Run: headless pygame with SDL's dummy video driver; simulated clock (each Clock.tick advances the game by its frame time, no real sleeping); random seed 0; keys injected as events and as key.get_pressed() state; no mouse input.
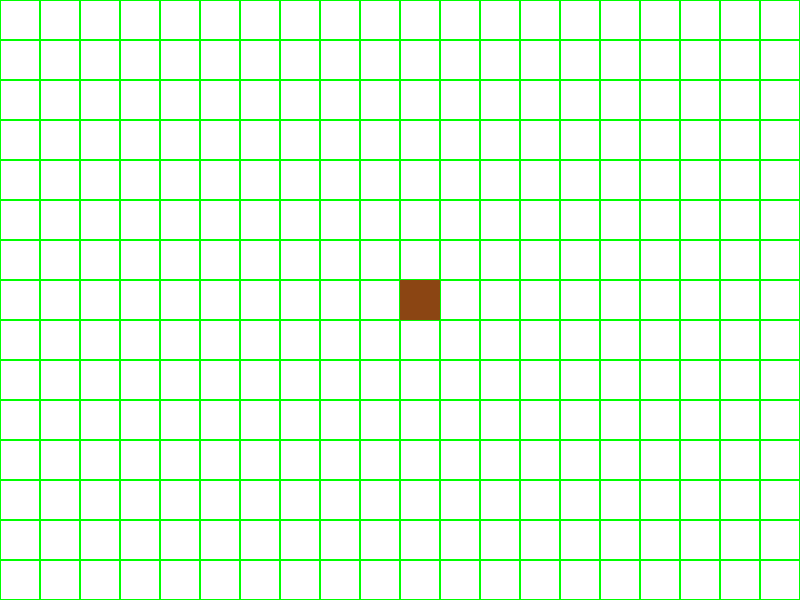
Frame 1 of 4 · flips 1–60 · no input
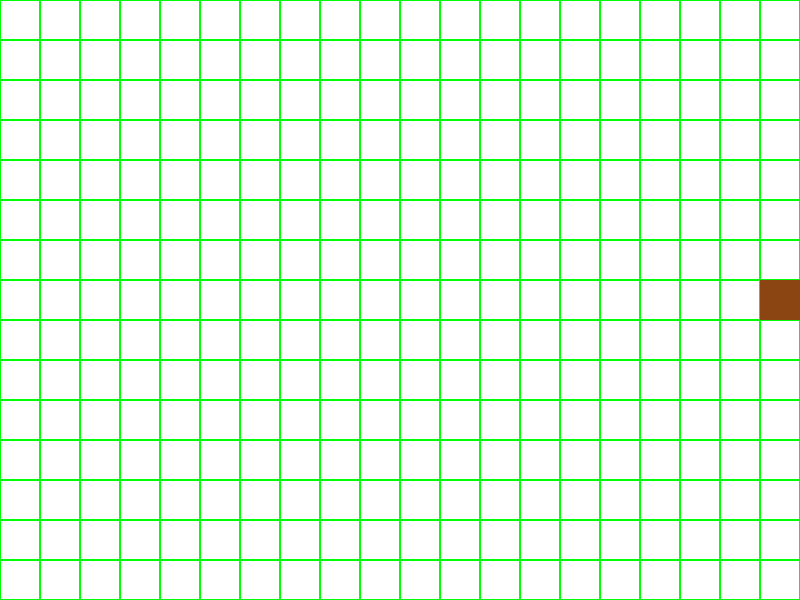
Frame 2 of 4 · flips 61–180 · tapped SPACE, RETURN · held RIGHT (→), D
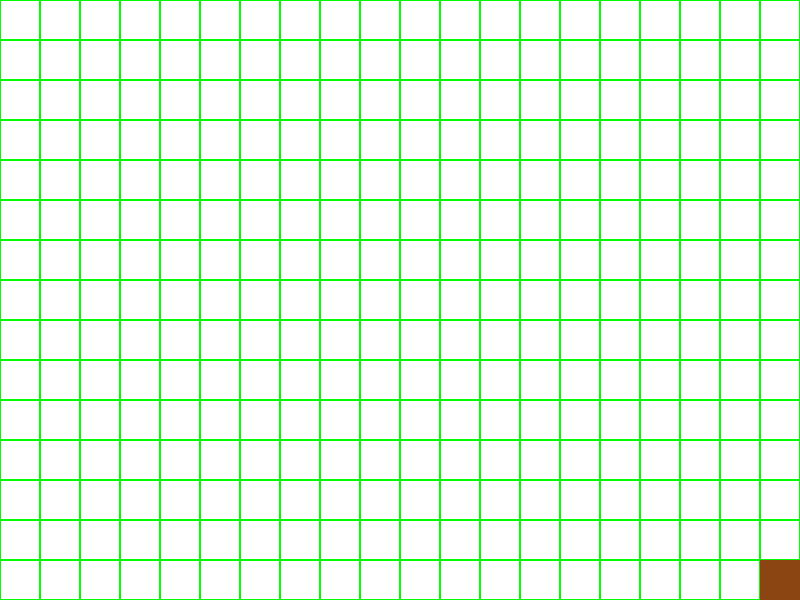
Frame 3 of 4 · flips 181–300 · held DOWN (↓), S
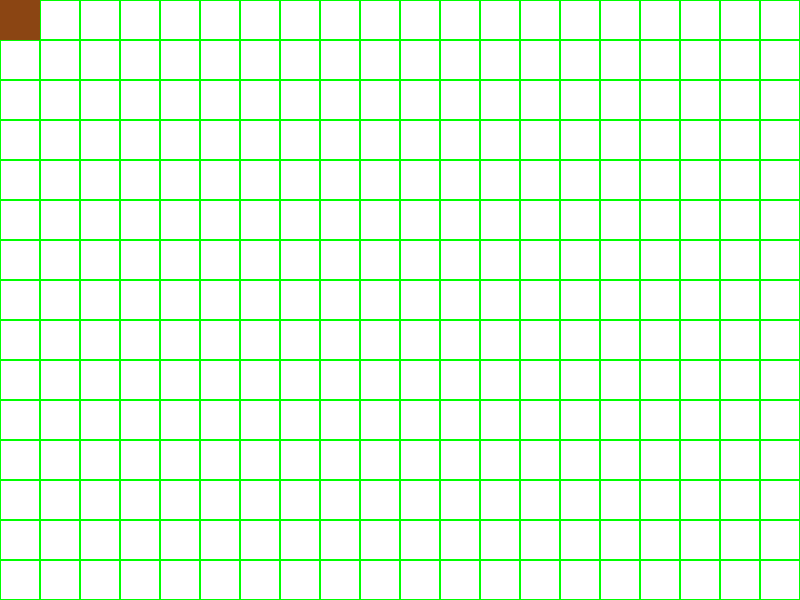
Frame 4 of 4 · flips 301–420 · held LEFT (←), A, UP (↑), W

The pygame program that drew these frames:

import pygame
import sys

# Initialize Pygame
pygame.init()

# Constants
WIDTH, HEIGHT = 800, 600
GRID_SIZE = 40
ROWS, COLS = HEIGHT // GRID_SIZE, WIDTH // GRID_SIZE

# Colors
WHITE = (255, 255, 255)
GREEN = (0, 255, 0)
BROWN = (139, 69, 19)

# Create the screen
screen = pygame.display.set_mode((WIDTH, HEIGHT))
pygame.display.set_caption("Mini Minecraft")

# Player starting position
player_pos = [COLS // 2, ROWS // 2]

# Game Loop
while True:
    for event in pygame.event.get():
        if event.type == pygame.QUIT:
            pygame.quit()
            sys.exit()

    keys = pygame.key.get_pressed()
    if keys[pygame.K_LEFT] and player_pos[0] > 0:
        player_pos[0] -= 1
    if keys[pygame.K_RIGHT] and player_pos[0] < COLS - 1:
        player_pos[0] += 1
    if keys[pygame.K_UP] and player_pos[1] > 0:
        player_pos[1] -= 1
    if keys[pygame.K_DOWN] and player_pos[1] < ROWS - 1:
        player_pos[1] += 1

    # Drawing
    screen.fill(WHITE)  # Clear the screen

    # Draw the ground
    for row in range(ROWS):
        for col in range(COLS):
            pygame.draw.rect(screen, GREEN, (col * GRID_SIZE, row * GRID_SIZE, GRID_SIZE, GRID_SIZE), 1)

    # Draw the player
    pygame.draw.rect(screen, BROWN, (player_pos[0] * GRID_SIZE, player_pos[1] * GRID_SIZE, GRID_SIZE, GRID_SIZE))

    pygame.display.flip()  # Update the screen
    pygame.time.delay(100)  # Control the frame rate
